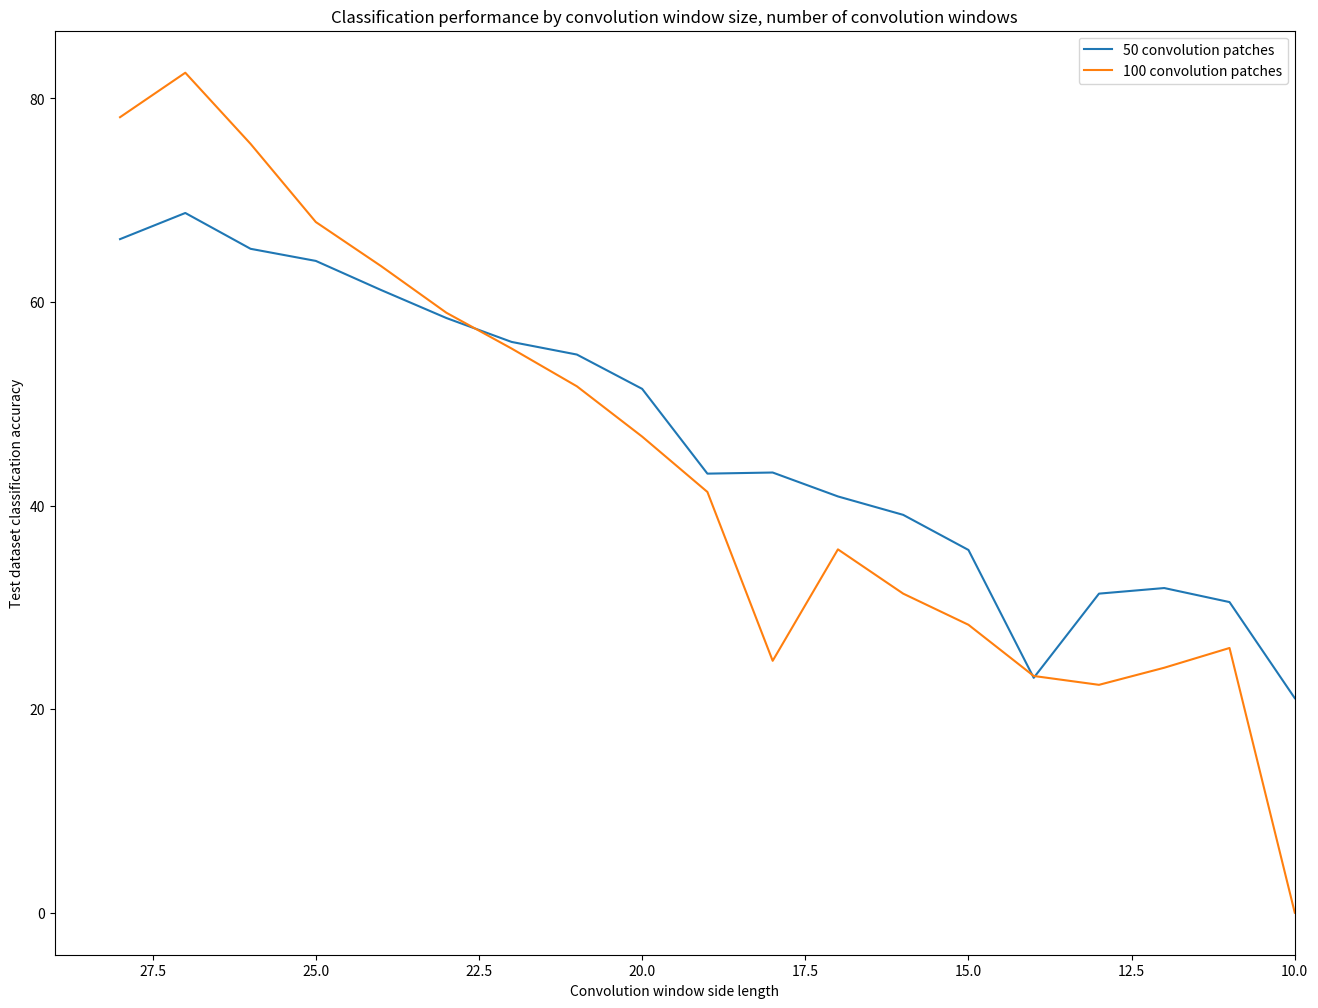

Recreate this plot in Python.
import matplotlib.pyplot as plt

fifty_features_y = [ 66.18, 68.75, 65.23, 64.04, 61.18, 58.43, 56.08, 54.84, 51.47, 43.14, 43.25, 40.90, 39.09, 35.64, 23.08, 31.35, 31.9, 30.52, 21.08 ]
one_hundred_features_y = [ 78.16, 82.53, 75.54, 67.86, 63.53, 58.95, 55.43, 51.72, 46.78, 41.34, 24.75, 35.7, 31.35, 28.29, 23.26, 22.39, 24.07, 26.01, 0 ]
x = range(28, 9, -1)

fifty_plot, = plt.plot(x, fifty_features_y, label='50 convolution patches')
one_hundred_plot, = plt.plot(x, one_hundred_features_y, label='100 convolution patches')

fig = plt.gcf()
fig.set_size_inches(16, 12)

plt.legend(handles=[fifty_plot, one_hundred_plot])
plt.xlim(29, 10)
plt.title('Classification performance by convolution window size, number of convolution windows')
plt.xlabel('Convolution window side length')
plt.ylabel('Test dataset classification accuracy')

plt.show()
